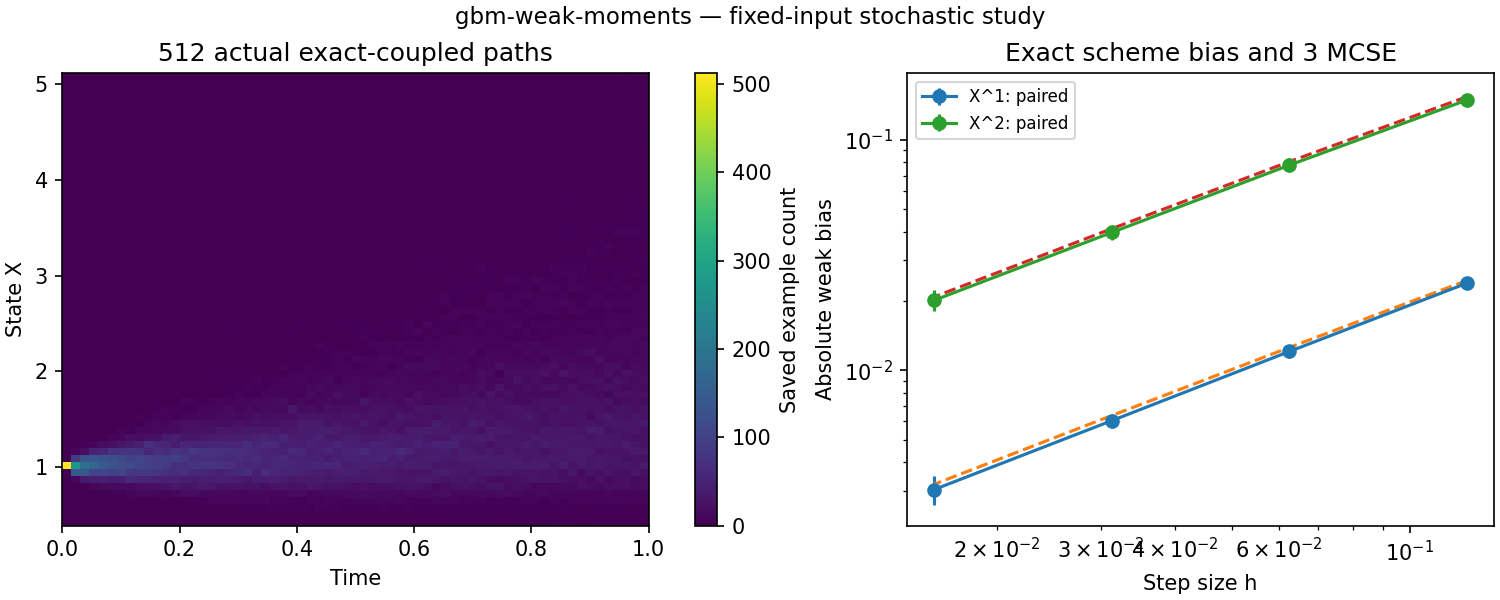

The table this chart was drawn from, first rows:
power, steps, analytic_bias, paired_mean, MCSE, analytic_MCSE, coverage_discrete, coverage_low, coverage_high
1, 8, -0.02455, -0.02391, 0.0004315, 0.0004902, 0.9688, 0.8378, 0.9992
1, 16, -0.01257, -0.01207, 0.0002494, 0.0003179, 0.9375, 0.7919, 0.9923
1, 32, -0.006362, -0.006046, 0.0001493, 0.0002122, 0.9375, 0.7919, 0.9923
1, 64, -0.0032, -0.003037, 0.0001452, 0.000145, 0.9062, 0.7498, 0.9802
2, 8, -0.1541, -0.1491, 0.003148, 0.003291, 0.9375, 0.7919, 0.9923
2, 16, -0.0805, -0.07771, 0.001803, 0.001999, 0.9062, 0.7498, 0.9802
2, 32, -0.04118, -0.03965, 0.000992, 0.001234, 0.9062, 0.7498, 0.9802
2, 64, -0.02083, -0.02013, 0.0007054, 0.0007898, 0.9062, 0.7498, 0.9802
